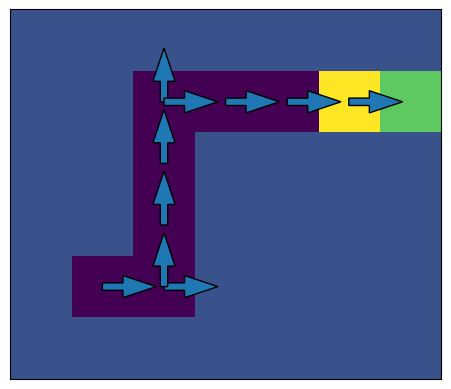

Reproduce this figure in Python. (Note: this script raises an exception after producing the figure.)
import numpy as np
import matplotlib.pyplot as plt
import copy

# Directions
RIGHT = np.array([0, 1])
DOWN = np.array([1, 0])
UP = np.array([-1, 0])
LEFT = np.array([0, -1])
DIRECTIONS = [UP, RIGHT, DOWN, LEFT]
# Starting condition
DIR = 1  # Initial direction is right
DIRECTION = DIRECTIONS[DIR]

# Global variables for any maze to begin
POSITION = np.array([0, 0])
MAZE = None
IM = None

# =======================================================
# Mazes
# =======================================================
MAZE0 = np.array(
    [
        [1, 1, 1, 1, 1, 1, 1],
        [2, 0, 0, 0, 0, 0, 3],
        [1, 1, 1, 1, 1, 1, 1],
    ]
)

MAZE1 = np.array(
    [
        [1, 1, 1, 1, 1, 1, 1],
        [1, 1, 0, 0, 0, 0, 3],
        [1, 1, 0, 1, 1, 1, 1],
        [1, 1, 0, 1, 1, 1, 1],
        [2, 0, 0, 1, 1, 1, 1],
        [1, 1, 1, 1, 1, 1, 1],
    ]
)


MAZE2 = np.array(
    [
        [1, 1, 1, 1, 1, 1, 1, 1, 1, 1, 1, 1, 1, 1, 1, 1],
        [1, 1, 1, 0, 0, 0, 0, 1, 0, 1, 0, 0, 0, 0, 0, 3],
        [1, 0, 0, 0, 1, 1, 1, 1, 0, 1, 1, 1, 1, 1, 0, 1],
        [1, 1, 1, 0, 1, 1, 0, 1, 0, 0, 0, 0, 0, 0, 0, 1],
        [1, 1, 0, 0, 0, 0, 0, 1, 0, 1, 1, 1, 1, 1, 1, 1],
        [1, 1, 0, 1, 1, 1, 1, 1, 0, 0, 1, 1, 0, 0, 0, 1],
        [1, 1, 0, 1, 1, 0, 0, 0, 1, 0, 0, 1, 0, 1, 0, 1],
        [1, 0, 0, 0, 1, 0, 1, 0, 1, 1, 0, 0, 0, 1, 0, 1],
        [1, 1, 1, 0, 1, 0, 1, 0, 0, 1, 1, 1, 0, 1, 1, 1],
        [1, 0, 1, 0, 1, 0, 1, 1, 1, 1, 1, 1, 0, 0, 0, 1],
        [1, 0, 0, 0, 0, 0, 0, 0, 0, 1, 1, 1, 1, 0, 1, 1],
        [1, 0, 1, 1, 1, 1, 1, 1, 0, 1, 1, 1, 1, 0, 1, 1],
        [1, 0, 1, 0, 1, 0, 0, 0, 0, 1, 1, 0, 0, 0, 1, 1],
        [1, 0, 1, 0, 1, 0, 1, 1, 0, 1, 1, 0, 1, 1, 1, 1],
        [2, 0, 0, 0, 0, 0, 0, 1, 0, 0, 0, 0, 0, 0, 0, 1],
        [1, 1, 1, 1, 1, 1, 1, 1, 1, 1, 1, 1, 1, 1, 1, 1],
    ]
)
# -------------------------------------------------------
# =======================================================


def update(func):
    """Wrapper function to make all
    position/direction changes to
    update the plot
    """

    def wrapper(*args, **kwargs):
        global MAZE, POSITION, DIRECTION, IM
        func(*args, **kwargs)
        IM.set_data(MAZE)
        plt.arrow(
            x=POSITION[1],
            y=POSITION[0],
            dx=DIRECTION[1] / 3,
            dy=DIRECTION[0] / 3,
            width=0.12,
        )
        plt.pause(0.1)

    return wrapper


def get_start_position():
    global MAZE
    pos = np.where(MAZE == 2)
    return (pos[0][0], pos[1][0])


def reset_start(maze):
    global POSITION, MAZE, IM
    MAZE = copy.deepcopy(maze)
    POSITION = get_start_position()
    fig = plt.figure()
    plt.xticks([])
    plt.yticks([])
    plt.ion()
    IM = plt.imshow(MAZE, vmin=0, vmax=4)
    return fig


def is_position_clear(position):
    global MAZE
    return MAZE[position[0], position[1]] != 1


def left_dir_idx():
    global DIRECTION, DIR
    return DIR - 1 if DIR > 0 else len(DIRECTIONS) - 1


def right_dir_idx():
    global DIRECTION, DIR
    return DIR + 1 if DIR < len(DIRECTIONS) - 1 else 0


def left_of(d):
    global DIRECTIONS
    return DIRECTIONS[left_dir_idx()]


def right_of(d):
    global DIRECTIONS
    return DIRECTIONS[right_dir_idx()]


def is_front_clear():
    global POSITION, DIRECTION
    return is_position_clear(POSITION + DIRECTION)


def is_left_clear():
    global POSITION, DIRECTION
    return is_position_clear(POSITION + left_of(DIRECTION))


def is_right_clear():
    global POSITION, DIRECTION
    return is_position_clear(POSITION + right_of(DIRECTION))


@update
def turn_right():
    global DIRECTION, DIR
    DIR = right_dir_idx()
    DIRECTION = DIRECTIONS[DIR]


@update
def turn_left():
    global DIRECTION, DIR
    DIR = left_dir_idx()
    DIRECTION = DIRECTIONS[DIR]


@update
def move_forward():
    global POSITION, DIRECTION, MAZE
    current_val = MAZE[POSITION[0], POSITION[1]]

    MAZE[POSITION[0], POSITION[1]] = 0 if current_val == 4 else 1
    new_position = POSITION + DIRECTION
    # If the wall is hit - raise an error
    if MAZE[new_position[0], new_position[1]] == 1:
        raise ValueError("You hit the wall, try again")
    elif MAZE[new_position[0], new_position[1]] == 3:
        raise KeyError("Yay you completed the maze!")
    # Set new position
    POSITION = new_position
    # Update maze value
    MAZE[POSITION[0], POSITION[1]] = 4


### IGNORE BEGIN ###


def run(use_right=True):
    while True:
        if use_right:
            if is_right_clear():
                turn_right()
                move_forward()
            elif is_front_clear():
                move_forward()
            else:
                turn_left()
        else:
            if is_left_clear():
                turn_left()
                move_forward()
            elif is_front_clear():
                move_forward()
            else:
                turn_right()


if __name__ == "__main__":
    fig = reset_start(MAZE1)
    run()

### IGNORE END ###
